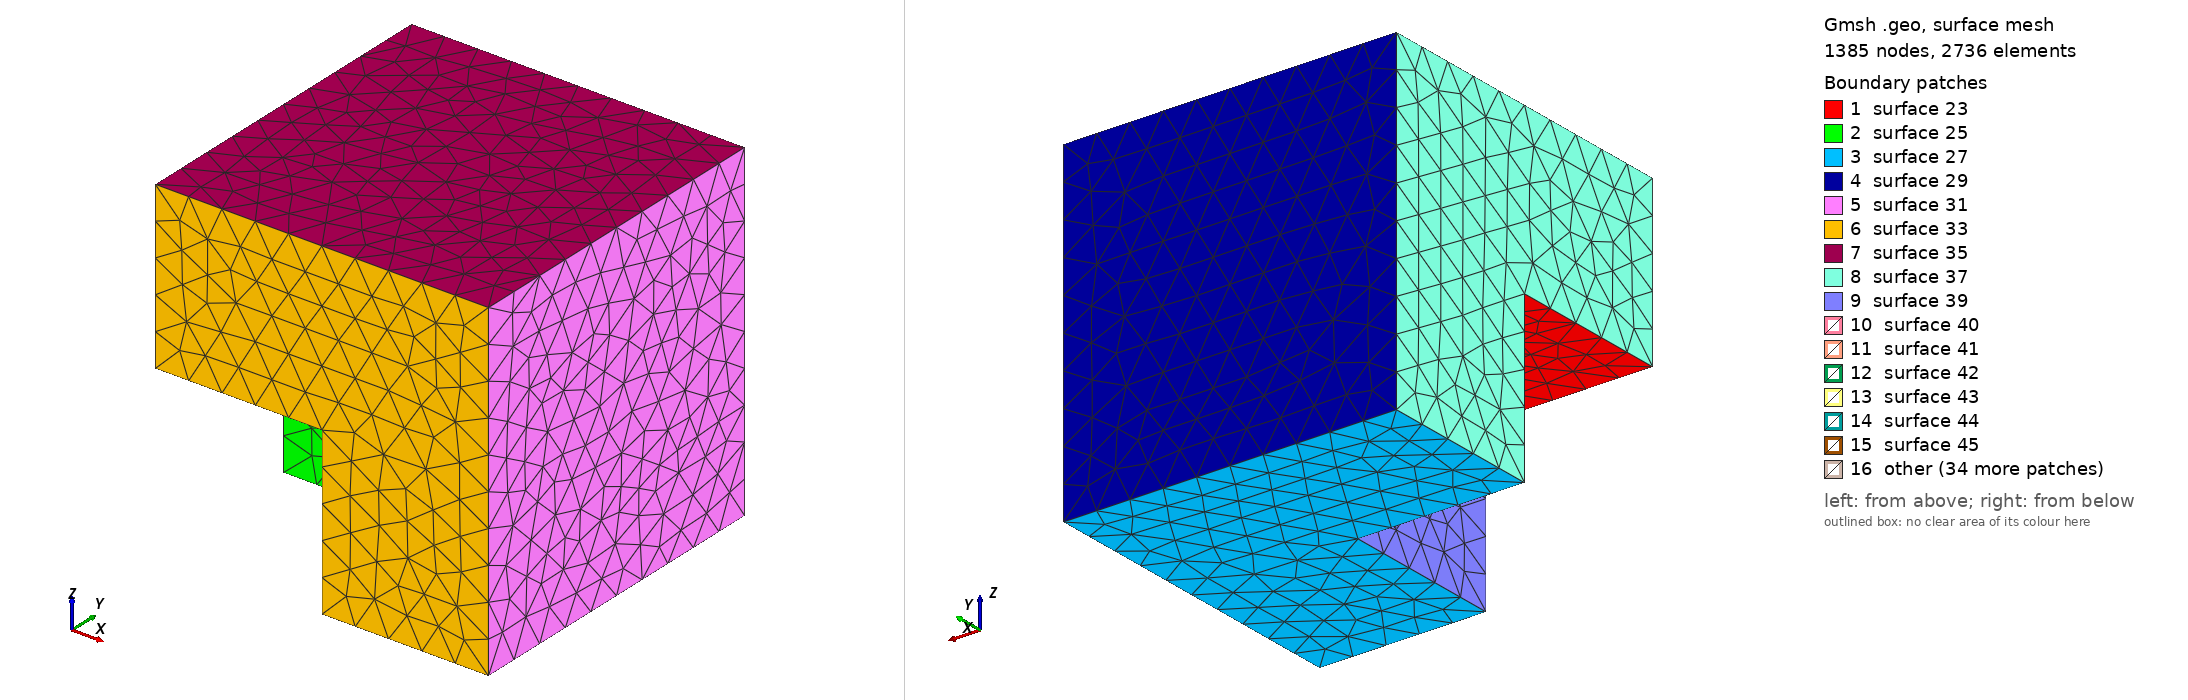

Gmsh geometry script, surface-meshed: 1385 nodes, 2736 surface elements. Boundary patches (legend numbers): 1 surface 23, 2 surface 25, 3 surface 27, 4 surface 29, 5 surface 31, 6 surface 33, 7 surface 35, 8 surface 37, 9 surface 39, 10 surface 40, 11 surface 41, 12 surface 42, 13 surface 43, 14 surface 44, 15 surface 45, 16 other. Left view from above one corner, right view from below the opposite corner. The script declares no physical surfaces, so the legend lists its geometric surfaces. The drawing asked Gmsh for element sizes between 1% and 20% of the model's largest extent; the script's own settings can give other sizes.

=== t5.geo (drawn) ===
// -----------------------------------------------------------------------------
//
//  Gmsh GEO tutorial 5
//
//  Mesh sizes, macros, loops, holes in volumes
//
// -----------------------------------------------------------------------------

// Enable per-category new-tag counters (newp, newc, newcl, news, newsl, newv)
// instead of the legacy single counter (newreg).
Geometry.OldNewReg = 0;

// We start by defining some target mesh sizes:

lcar1 = .1;
lcar2 = .0005;
lcar3 = .055;

// If we wanted to change these mesh sizes globally (without changing the above
// definitions), we could give a global scaling factor for all mesh sizes on the
// command line with the `-clscale' option (or with `Mesh.MeshSizeFactor' in an
// option file). For example, with:
//
// > gmsh t5.geo -clscale 1
//
// this input file produces a mesh of approximately 3000 nodes and 14,000
// tetrahedra. With
//
// > gmsh t5.geo -clscale 0.2
//
// the mesh counts approximately 231,000 nodes and 1,360,000 tetrahedra. You can
// check mesh statistics in the graphical user interface with the
// `Tools->Statistics' menu.
//
// See `t10.geo' for more information about mesh sizes.

// We proceed by defining some elementary entities describing a truncated cube:

Point(1) = {0.5,0.5,0.5,lcar2}; Point(2) = {0.5,0.5,0,lcar1};
Point(3) = {0,0.5,0.5,lcar1};   Point(4) = {0,0,0.5,lcar1};
Point(5) = {0.5,0,0.5,lcar1};   Point(6) = {0.5,0,0,lcar1};
Point(7) = {0,0.5,0,lcar1};     Point(8) = {0,1,0,lcar1};
Point(9) = {1,1,0,lcar1};       Point(10) = {0,0,1,lcar1};
Point(11) = {0,1,1,lcar1};      Point(12) = {1,1,1,lcar1};
Point(13) = {1,0,1,lcar1};      Point(14) = {1,0,0,lcar1};

Line(1) = {8,9};    Line(2) = {9,12};  Line(3) = {12,11};
Line(4) = {11,8};   Line(5) = {9,14};  Line(6) = {14,13};
Line(7) = {13,12};  Line(8) = {11,10}; Line(9) = {10,13};
Line(10) = {10,4};  Line(11) = {4,5};  Line(12) = {5,6};
Line(13) = {6,2};   Line(14) = {2,1};  Line(15) = {1,3};
Line(16) = {3,7};   Line(17) = {7,2};  Line(18) = {3,4};
Line(19) = {5,1};   Line(20) = {7,8};  Line(21) = {6,14};

Curve Loop(22) = {-11,-19,-15,-18};   Plane Surface(23) = {22};
Curve Loop(24) = {16,17,14,15};       Plane Surface(25) = {24};
Curve Loop(26) = {-17,20,1,5,-21,13}; Plane Surface(27) = {26};
Curve Loop(28) = {-4,-1,-2,-3};       Plane Surface(29) = {28};
Curve Loop(30) = {-7,2,-5,-6};        Plane Surface(31) = {30};
Curve Loop(32) = {6,-9,10,11,12,21};  Plane Surface(33) = {32};
Curve Loop(34) = {7,3,8,9};           Plane Surface(35) = {34};
Curve Loop(36) = {-10,18,-16,-20,4,-8}; Plane Surface(37) = {36};
Curve Loop(38) = {-14,-13,-12,19};    Plane Surface(39) = {38};

// Instead of using included files, we now use a user-defined macro in order
// to carve some holes in the cube:

Macro CheeseHole

  // In the following commands we use the reserved variable name `newp', which
  // automatically selects a new point tag. Analogously to `newp', the special
  // variables `newc', `newcl, `news', `newsl' and `newv' select new curve,
  // curve loop, surface, surface loop and volume tags.
  //
  // If `Geometry.OldNewReg' is set to 0, the new tags are chosen as the highest
  // current tag for each category (points, curves, curve loops, ...), plus
  // one. By default, for backward compatibility, `Geometry.OldNewReg' is set
  // to 1, and only two categories are used: one for points and one for the
  // rest.

  p1 = newp; Point(p1) = {x,  y,  z,  lcar3};
  p2 = newp; Point(p2) = {x+r,y,  z,  lcar3};
  p3 = newp; Point(p3) = {x,  y+r,z,  lcar3};
  p4 = newp; Point(p4) = {x,  y,  z+r,lcar3};
  p5 = newp; Point(p5) = {x-r,y,  z,  lcar3};
  p6 = newp; Point(p6) = {x,  y-r,z,  lcar3};
  p7 = newp; Point(p7) = {x,  y,  z-r,lcar3};

  c1 = newc; Circle(c1) = {p2,p1,p7}; c2 = newc; Circle(c2) = {p7,p1,p5};
  c3 = newc; Circle(c3) = {p5,p1,p4}; c4 = newc; Circle(c4) = {p4,p1,p2};
  c5 = newc; Circle(c5) = {p2,p1,p3}; c6 = newc; Circle(c6) = {p3,p1,p5};
  c7 = newc; Circle(c7) = {p5,p1,p6}; c8 = newc; Circle(c8) = {p6,p1,p2};
  c9 = newc; Circle(c9) = {p7,p1,p3}; c10 = newc; Circle(c10) = {p3,p1,p4};
  c11 = newc; Circle(c11) = {p4,p1,p6}; c12 = newc; Circle(c12) = {p6,p1,p7};

  // We need non-plane surfaces to define the spherical holes. Here we use
  // `Surface', which can be used for surfaces with 3 or 4 curves on their
  // boundary. With the built-in kernel, if all the curves are circle arcs with
  // the same center, a spherical patch is created; otherwise transfinite
  // interpolation is used. With the OpenCASCADE kernel, `Surface' can be used
  // with an arbitrary number of boundary curves, and will fit a BSpline patch
  // through them.

  l1 = newcl; Curve Loop(l1) = {c5,c10,c4};
  l2 = newcl; Curve Loop(l2) = {c9,-c5,c1};
  l3 = newcl; Curve Loop(l3) = {c12,-c8,-c1};
  l4 = newcl; Curve Loop(l4) = {c8,-c4,c11};
  l5 = newcl; Curve Loop(l5) = {-c10,c6,c3};
  l6 = newcl; Curve Loop(l6) = {-c11,-c3,c7};
  l7 = newcl; Curve Loop(l7) = {-c2,-c7,-c12};
  l8 = newcl; Curve Loop(l8) = {-c6,-c9,c2};

  s1 = news; Surface(s1) = {l1};
  s2 = news; Surface(s2) = {l2};
  s3 = news; Surface(s3) = {l3};
  s4 = news; Surface(s4) = {l4};
  s5 = news; Surface(s5) = {l5};
  s6 = news; Surface(s6) = {l6};
  s7 = news; Surface(s7) = {l7};
  s8 = news; Surface(s8) = {l8};

  // We then store the surface loops tags in a list for later reference (we will
  // need these to define the final volume):

  theloops[t] = newsl;
  Surface Loop(theloops[t]) = {s1, s2, s3, s4, s5, s6, s7, s8};

  thehole = newv;
  Volume(thehole) = theloops[t];

Return

// We can use a `For' loop to generate five holes in the cube:

x = 0; y = 0.75; z = 0; r = 0.09;

For t In {1:5}

  x += 0.166;
  z += 0.166;

  // We call the `CheeseHole' macro:

  Call CheeseHole;

  // We define a physical volume for each hole:

  Physical Volume (t) = thehole;

  // We also print some variables on the terminal (note that, since all
  // variables in `.geo' files are treated internally as floating point numbers,
  // the format string should only contain valid floating point format
  // specifiers like `%g', `%f', '%e', etc.):

  Printf("Hole %g (center = {%g,%g,%g}, radius = %g) has number %g!",
	 t, x, y, z, r, thehole);

EndFor

// We can then define the surface loop for the exterior surface of the cube:

theloops[0] = newreg;
Surface Loop(theloops[0]) = {23:39:2};

// The volume of the cube, without the 5 holes, is now defined by 6 surface
// loops: the first surface loop defines the exterior surface; the surface loops
// other than the first one define holes.  (Again, to reference an array of
// variables, its identifier is followed by square brackets):

Volume(186) = {theloops[]};

// Note that using solid modelling with the OpenCASCADE geometry kernel, the
// same geometry could be built quite differently: see `t16.geo'.

// We finally define a physical volume for the elements discretizing the cube,
// without the holes (for which physical groups were already created in the
// `For' loop):

Physical Volume (10) = 186;

// We could make only part of the model visible to only mesh this subset:
//
// Hide {:}
// Recursive Show { Volume{129}; }
// Mesh.MeshOnlyVisible=1;

// Meshing algorithms can changed globally using options:

Mesh.Algorithm = 6; // Frontal-Delaunay for 2D meshes

// They can also be set for individual surfaces, e.g.

MeshAlgorithm Surface {31, 35} = 1; // MeshAdapt on surfaces 31 and 35

// To generate a curvilinear mesh and optimize it to produce provably valid
// curved elements (see A. Johnen, J.-F. Remacle and C. Geuzaine. Geometric
// validity of curvilinear finite elements. Journal of Computational Physics
// 233, pp. 359-372, 2013; and T. Toulorge, C. Geuzaine, J.-F. Remacle,
// J. Lambrechts. Robust untangling of curvilinear meshes. Journal of
// Computational Physics 254, pp. 8-26, 2013), you can uncomment the following
// lines:
//
// Mesh.ElementOrder = 2;
// Mesh.HighOrderOptimize = 2;
